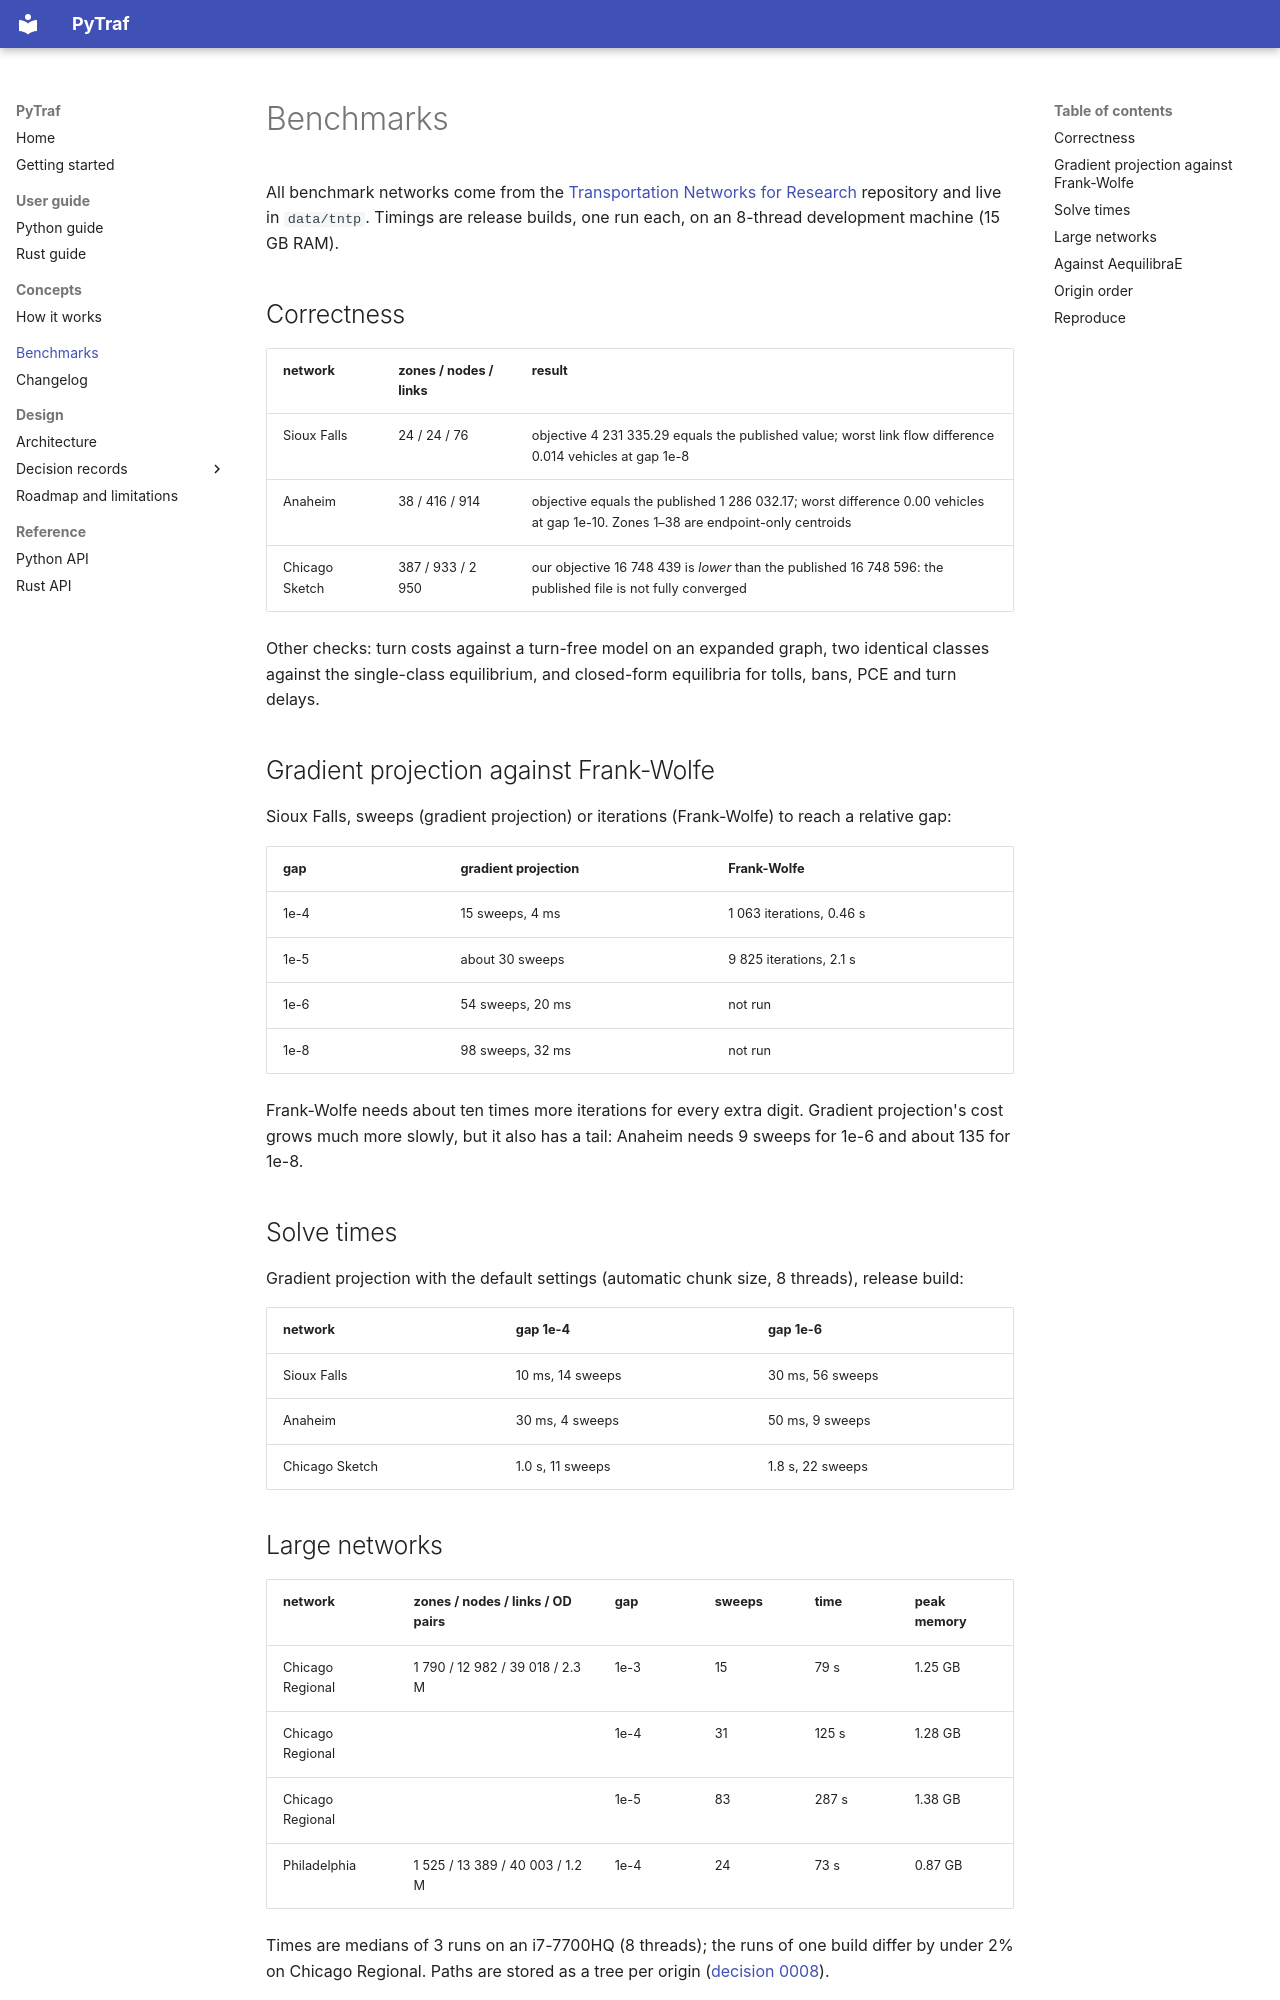

repository: harisbal/pyta · page: benchmarks/index.html · generator: mkdocs

# Benchmarks

All benchmark networks come from the [Transportation Networks for Research](https://github.com/bstabler/TransportationNetworks)
repository and live in `data/tntp`. Timings are release builds, one run each, on an 8-thread development machine (15 GB RAM).

## Correctness

| network | zones / nodes / links | result |
|---|---|---|
| Sioux Falls | 24 / 24 / 76 | objective 4 231 335.29 equals the published value; worst link flow difference 0.014 vehicles at gap 1e-8 |
| Anaheim | 38 / 416 / 914 | objective equals the published 1 286 032.17; worst difference 0.00 vehicles at gap 1e-10. Zones 1–38 are endpoint-only centroids |
| Chicago Sketch | 387 / 933 / 2 950 | our objective 16 748 439 is *lower* than the published 16 748 596: the published file is not fully converged |

Other checks: turn costs against a turn-free model on an expanded graph, two identical classes
against the single-class equilibrium, and closed-form equilibria for tolls, bans, PCE and turn delays.

## Gradient projection against Frank-Wolfe

Sioux Falls, sweeps (gradient projection) or iterations (Frank-Wolfe) to reach a relative gap:

| gap | gradient projection | Frank-Wolfe |
|---|---|---|
| 1e-4 | 15 sweeps, 4 ms | 1 063 iterations, 0.46 s |
| 1e-5 | about 30 sweeps | 9 825 iterations, 2.1 s |
| 1e-6 | 54 sweeps, 20 ms | not run |
| 1e-8 | 98 sweeps, 32 ms | not run |

Frank-Wolfe needs about ten times more iterations for every extra digit. Gradient projection's
cost grows much more slowly, but it also has a tail: Anaheim needs 9 sweeps for 1e-6 and about 135 for 1e-8.

## Solve times

Gradient projection with the default settings (automatic chunk size, 8 threads), release build:

| network | gap 1e-4 | gap 1e-6 |
|---|---|---|
| Sioux Falls | 10 ms, 14 sweeps | 30 ms, 56 sweeps |
| Anaheim | 30 ms, 4 sweeps | 50 ms, 9 sweeps |
| Chicago Sketch | 1.0 s, 11 sweeps | 1.8 s, 22 sweeps |
